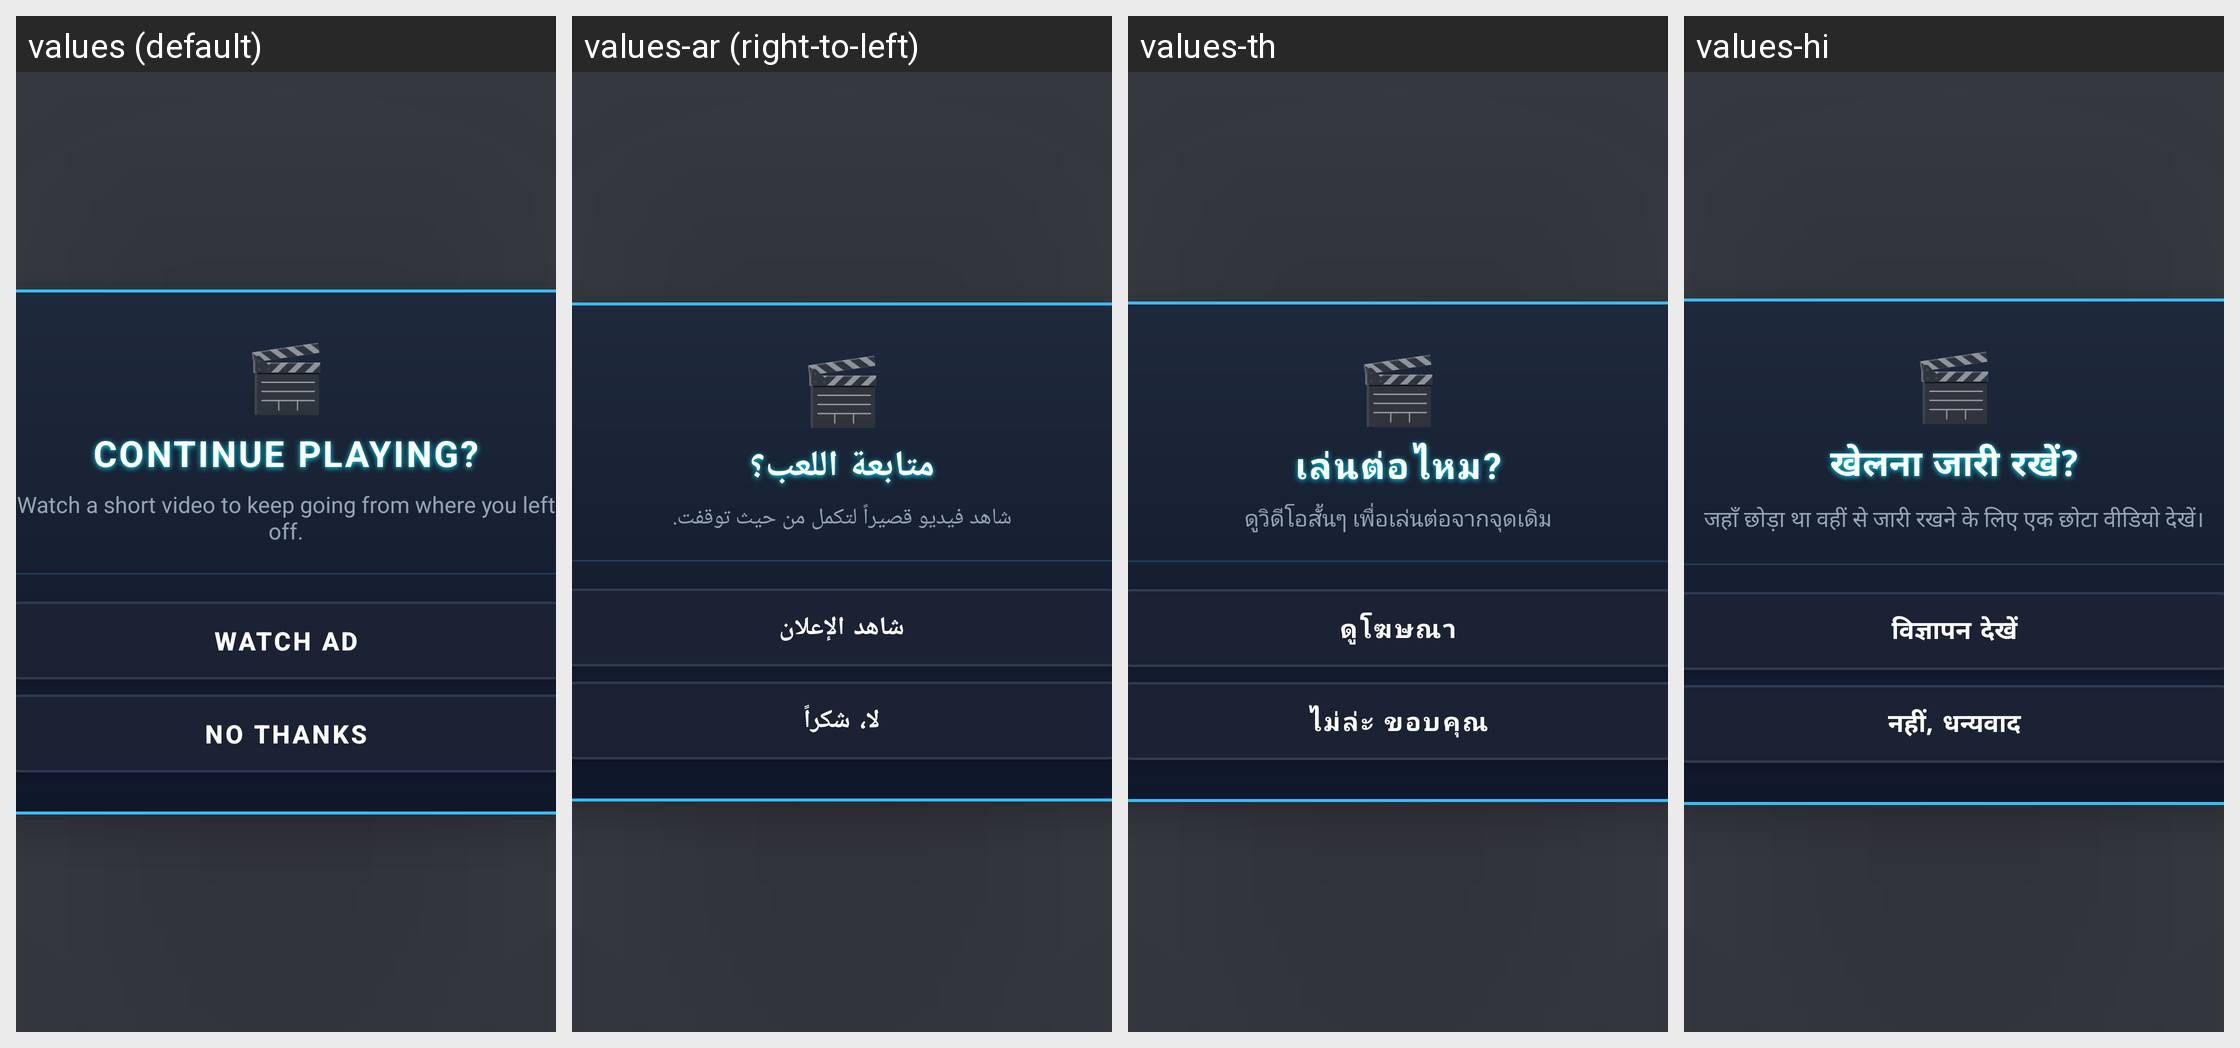

The Android screen above is rendered under several locales of the same app. Produce the string resources it draws, with the default and per-locale values.
Android screen res/layout/layout_revive_overlay.xml rendered under 4 locales, left to right: values (default), values-ar (right-to-left), values-th, values-hi. Device: Nexus 5 (rendered at 1080×1920; each locale shown at half size, 540×960, under a caption strip naming it); theme Theme.MyApplication.
Other locales in the repository, not shown: values-de, values-es, values-fr, values-in, values-it, values-ja, values-ko, values-pt, values-ru, values-tr, values-vi, values-zh-rCN.
Strings drawn on this screen, with the default value and each locale's value (text and hints the layout hard-codes, and strings that could not be matched under every locale, appear in the picture but are not listed):

revive_title
  values: Continue playing?
  values-ar: متابعة اللعب؟
  values-th: เล่นต่อไหม?
  values-hi: खेलना जारी रखें?

revive_message
  values: Watch a short video to keep going from where you left off.
  values-ar: شاهد فيديو قصيراً لتكمل من حيث توقفت.
  values-th: ดูวิดีโอสั้นๆ เพื่อเล่นต่อจากจุดเดิม
  values-hi: जहाँ छोड़ा था वहीं से जारी रखने के लिए एक छोटा वीडियो देखें।

revive_watch_ad
  values: Watch ad
  values-ar: شاهد الإعلان
  values-th: ดูโฆษณา
  values-hi: विज्ञापन देखें

revive_no_thanks
  values: No thanks
  values-ar: لا، شكراً
  values-th: ไม่ล่ะ ขอบคุณ
  values-hi: नहीं, धन्यवाद
